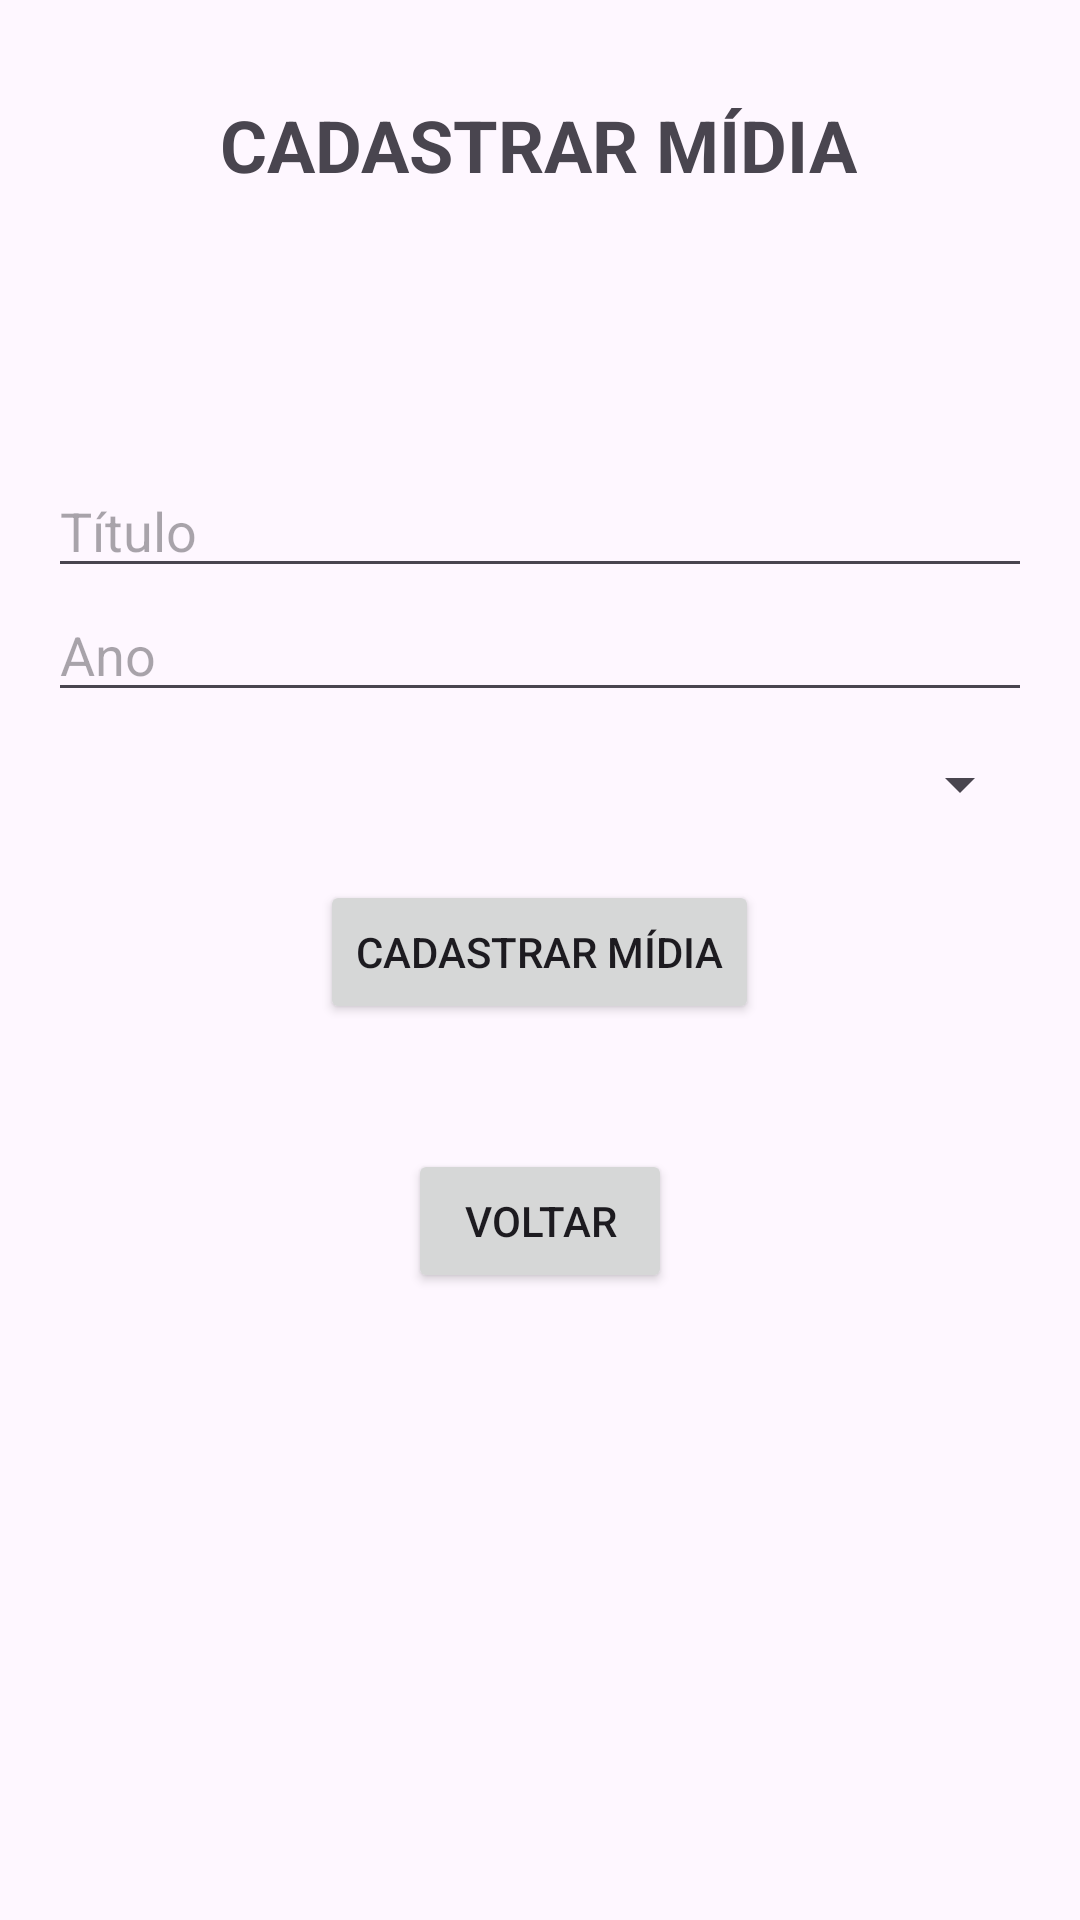

Layout XML and referenced resources for this Android screen:
<!-- AndroidManifest.xml: application theme Theme.Atividade3DispositivosMoveis_App -->
<!-- res/layout/cadastrar_midia.xml -->
<?xml version="1.0" encoding="utf-8"?>
<androidx.constraintlayout.widget.ConstraintLayout xmlns:android="http://schemas.android.com/apk/res/android"
    xmlns:app="http://schemas.android.com/apk/res-auto"
    xmlns:tools="http://schemas.android.com/tools"
    android:id="@+id/main"
    android:layout_width="match_parent"
    android:layout_height="match_parent"
    tools:context=".CadastrarMidiaActivity">

    <TextView
        android:id="@+id/titleListar2"
        android:layout_width="wrap_content"
        android:layout_height="wrap_content"
        android:layout_marginTop="32dp"
        android:text="CADASTRAR MÍDIA"
        android:textSize="24sp"
        android:textStyle="bold"
        app:layout_constraintEnd_toEndOf="parent"
        app:layout_constraintHorizontal_bias="0.497"
        app:layout_constraintStart_toStartOf="parent"
        app:layout_constraintTop_toTopOf="parent" />

    <LinearLayout
        android:layout_width="match_parent"
        android:layout_height="wrap_content"
        android:orientation="vertical"
        android:padding="16dp"
        android:gravity="center"
        app:layout_constraintBottom_toBottomOf="parent"
        app:layout_constraintTop_toTopOf="parent"
        app:layout_constraintVertical_bias="0.457"
        tools:layout_editor_absoluteX="0dp">

        <EditText
            android:id="@+id/inputTitulo"
            android:layout_width="match_parent"
            android:layout_height="wrap_content"
            android:hint="Título" />

        <EditText
            android:id="@+id/inputAno"
            android:layout_width="match_parent"
            android:layout_height="wrap_content"
            android:hint="Ano"
            android:inputType="number" />

        <Spinner
            android:id="@+id/spinnerTipoMidia"
            android:layout_width="match_parent"
            android:layout_height="wrap_content"
            android:layout_marginTop="12dp" />

        <LinearLayout
            android:id="@+id/layoutMusica"
            android:layout_width="match_parent"
            android:layout_height="wrap_content"
            android:layout_marginTop="12dp"
            android:orientation="vertical"
            android:visibility="gone">

            <EditText
                android:id="@+id/inputArtista"
                android:layout_width="match_parent"
                android:layout_height="wrap_content"
                android:hint="Artista" />

            <EditText
                android:id="@+id/inputAlbum"
                android:layout_width="match_parent"
                android:layout_height="wrap_content"
                android:hint="Álbum" />
        </LinearLayout>

        <LinearLayout
            android:id="@+id/layoutVideo"
            android:layout_width="match_parent"
            android:layout_height="wrap_content"
            android:layout_marginTop="12dp"
            android:orientation="vertical"
            android:visibility="gone">

            <EditText
                android:id="@+id/inputDiretor"
                android:layout_width="match_parent"
                android:layout_height="wrap_content"
                android:hint="Diretor" />

            <EditText
                android:id="@+id/inputDuracao"
                android:layout_width="match_parent"
                android:layout_height="wrap_content"
                android:hint="Duração em minutos"
                android:inputType="number" />
        </LinearLayout>

        <LinearLayout
            android:id="@+id/layoutPodcast"
            android:layout_width="match_parent"
            android:layout_height="wrap_content"
            android:layout_marginTop="12dp"
            android:orientation="vertical"
            android:visibility="gone">

            <EditText
                android:id="@+id/inputAnfitriao"
                android:layout_width="match_parent"
                android:layout_height="wrap_content"
                android:hint="Anfitrião" />

            <EditText
                android:id="@+id/inputEpisodio"
                android:layout_width="match_parent"
                android:layout_height="wrap_content"
                android:hint="Número do episódio"
                android:inputType="number" />
        </LinearLayout>

        <Button
            android:id="@+id/btnCadastrar"
            android:layout_width="wrap_content"
            android:layout_height="wrap_content"
            android:layout_marginTop="20dp"
            android:text="Cadastrar mídia" />

        <TextView
            android:id="@+id/lblResultado"
            android:layout_width="match_parent"
            android:layout_height="wrap_content"
            android:layout_marginTop="20dp"
            android:textSize="16sp" />

        <Button
            android:id="@+id/btnVoltarMidia"
            android:layout_width="wrap_content"
            android:layout_height="wrap_content"
            android:layout_marginBottom="28dp"
            android:text="Voltar" />

    </LinearLayout>

</androidx.constraintlayout.widget.ConstraintLayout>
<!-- resources referenced by this layout -->
<resources>
  <style name="Theme.Atividade3DispositivosMoveis_App" parent="Base.Theme.Atividade3DispositivosMoveis_App" />
  <style name="Base.Theme.Atividade3DispositivosMoveis_App" parent="Theme.Material3.DayNight.NoActionBar">
          
          
      </style>
</resources>
